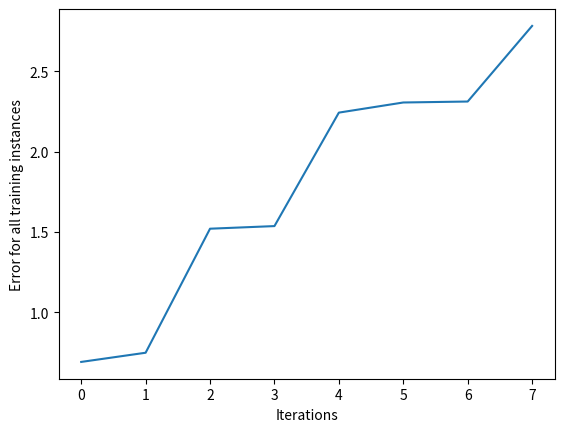

The script that saved this image:
import numpy as np
import matplotlib.pyplot as plt

# Defining params
WEIGHTS = np.array([np.random.rand(), np.random.rand()])
BIAS = np.random.rand()
LR = 0.1

input_vectrs = np.array([[1.66, 1.56], [2, 1.5]])
targets = np.array([1, 0])


def sigmoid(x):
    return 1 / (1 + np.exp(-x))


def make_pred(input):
    layer_1 = np.dot(input, WEIGHTS) + BIAS
    layer_2 = sigmoid(layer_1)
    return layer_2


def output(pred):
    if pred > 0.5:
        return 1
    return 0


print(f'Input 1: {output(make_pred(input_vectrs[0]))}')
print(f'Input 2: {output(make_pred(input_vectrs[1]))}')  # <-- Here we can see the output is 1, which is incorrect


def sigmoid_derivative(x):
    return sigmoid(x) * (1 - sigmoid(x))


def compute_gradients(input, target):
    layer_1 = np.dot(input, WEIGHTS) + BIAS
    layer_2 = sigmoid(layer_1)
    pred = layer_2

    # Prediction error between the target & predicted output
    pred_error = 2 * (pred - target)

    # Derivative of Sigmoid layer
    pred_layer1 = sigmoid_derivative(layer_1)

    # Derivative of Bias
    layer1_bias = 1

    # Derivative of weights
    layer1_weights = (0 * WEIGHTS) + (1 * input)

    # Update the error values
    error_bias = (pred_error * pred_layer1 * layer1_bias)
    error_weights = (pred_error * layer1_weights)

    return error_bias, error_weights


def update_parameters(error_bias, error_weights, bias, weights):
    bias = bias - (error_bias * LR)
    weights = weights - (error_weights * LR)


# Compute the error_bias and error_weights
error_bias, error_weights = compute_gradients(input_vectrs[1], targets[1])
BIAS = BIAS - (error_bias * LR)
WEIGHTS = WEIGHTS - (error_weights * LR)

print(f"Input 2: {output(make_pred(input_vectrs[1]))}")
print(f"Input 1: {output(make_pred(input_vectrs[0]))}")


def train(inputs, targets, iterations, bias, weights):
    cumulative_errors = []

    # iteration in the given range
    for current_iteration in range(iterations):
        # pick a data instance for at random.
        random_index = np.random.randint(len(inputs))
        input_vector = inputs[random_index]
        target = inputs[random_index]

        # compute the gradients to update the weights
        error_bias, error_weights = compute_gradients(input_vector, target)
        update_parameters(error_bias, error_weights, bias, weights)

        # Measure the cumulative error for all instances
        if current_iteration % 100 == 0:
            cumulative_error = 0
            for index in range(len(inputs)):
                data_point = inputs[index]
                target = targets[index]

                prediction = make_pred(data_point)
                error = np.square(prediction - target)

                cumulative_error += error
                cumulative_errors.append(cumulative_error)

    return cumulative_errors


training_error = train(input_vectrs, targets, 10000, BIAS, WEIGHTS)


def plot_error(error):
    plt.plot(error)
    plt.xlabel("Iterations")
    plt.ylabel("Error for all training instances")
    plt.show()


input_vectors = np.array([
    [3, 1.5],
    [2, 1],
    [4, 1.5],
    [3, 4],
    [3.5, 0.5],
    [2, 0.5],
    [5.5, 1],
    [1, 1]
])

targets = np.array([0, 1, 0, 1, 0, 1, 1, 0])
weights = np.array([[np.random.rand()], [np.random.rand()]])
bias = np.random.rand()
training_error = train(input_vectors, targets, 100, weights, bias)
plot_error(training_error)